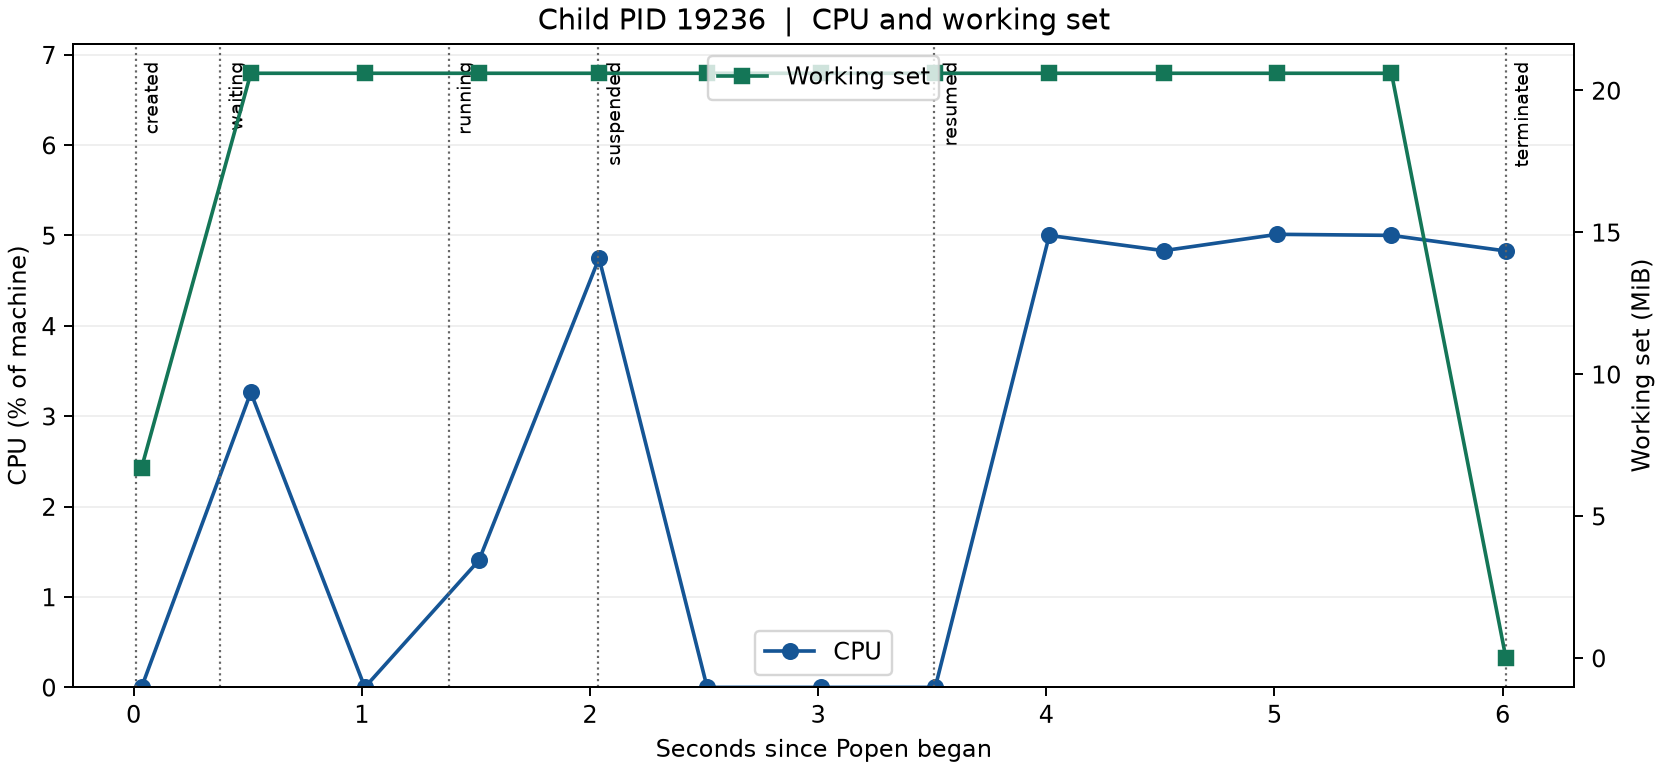

Source data for this figure (header and first rows):
idx, pid, ppid, name, status, cpu_percent, working_set, user_ms, kernel_ms, timestamp, wall_time, os_status, snapshot_ms, note
1, 19236, 15860, python.exe, running, 0, 7028736, 0, 16, 0.03511, 2026-11-17T08:43:35.526+08:00, running, 8.905, created
2, 19236, 15860, python.exe, waiting, 3.263, 21606400, 250, 78, 0.5139, 2026-11-17T08:43:36.004+08:00, running, 7.854, 
3, 19236, 15860, python.exe, waiting, 0.0, 21606400, 250, 78, 1.014, 2026-11-17T08:43:36.504+08:00, running, 7.895, 
4, 19236, 15860, python.exe, running, 1.406, 21606400, 391, 78, 1.514, 2026-11-17T08:43:37.004+08:00, running, 7.94, 
5, 19236, 15860, python.exe, suspended, 4.749, 21606400, 891, 78, 2.04, 2026-11-17T08:43:37.531+08:00, stopped, 8.703, 
6, 19236, 15860, python.exe, suspended, 0.0, 21606400, 891, 78, 2.514, 2026-11-17T08:43:38.005+08:00, stopped, 8.319, 
7, 19236, 15860, python.exe, suspended, 0.0, 21606400, 891, 78, 3.013, 2026-11-17T08:43:38.503+08:00, stopped, 6.009, 
8, 19236, 15860, python.exe, running, 0.0, 21606400, 891, 78, 3.513, 2026-11-17T08:43:39.003+08:00, running, 6.244, resume
9, 19236, 15860, python.exe, running, 5.001, 21606400, 1391, 78, 4.013, 2026-11-17T08:43:39.504+08:00, running, 7.667, 
10, 19236, 15860, python.exe, running, 4.832, 21606400, 1875, 78, 4.515, 2026-11-17T08:43:40.006+08:00, running, 9.115, 
11, 19236, 15860, python.exe, running, 5.013, 21606400, 2375, 78, 5.013, 2026-11-17T08:43:40.504+08:00, running, 7.166, 
12, 19236, 15860, python.exe, running, 5.001, 21606400, 2875, 78, 5.513, 2026-11-17T08:43:41.003+08:00, running, 6.602, 
13, 19236, 15860, python.exe, terminated, 4.828, 0, 3359, 78, 6.015, 2026-11-17T08:43:41.502+08:00, , 0.1477, 
